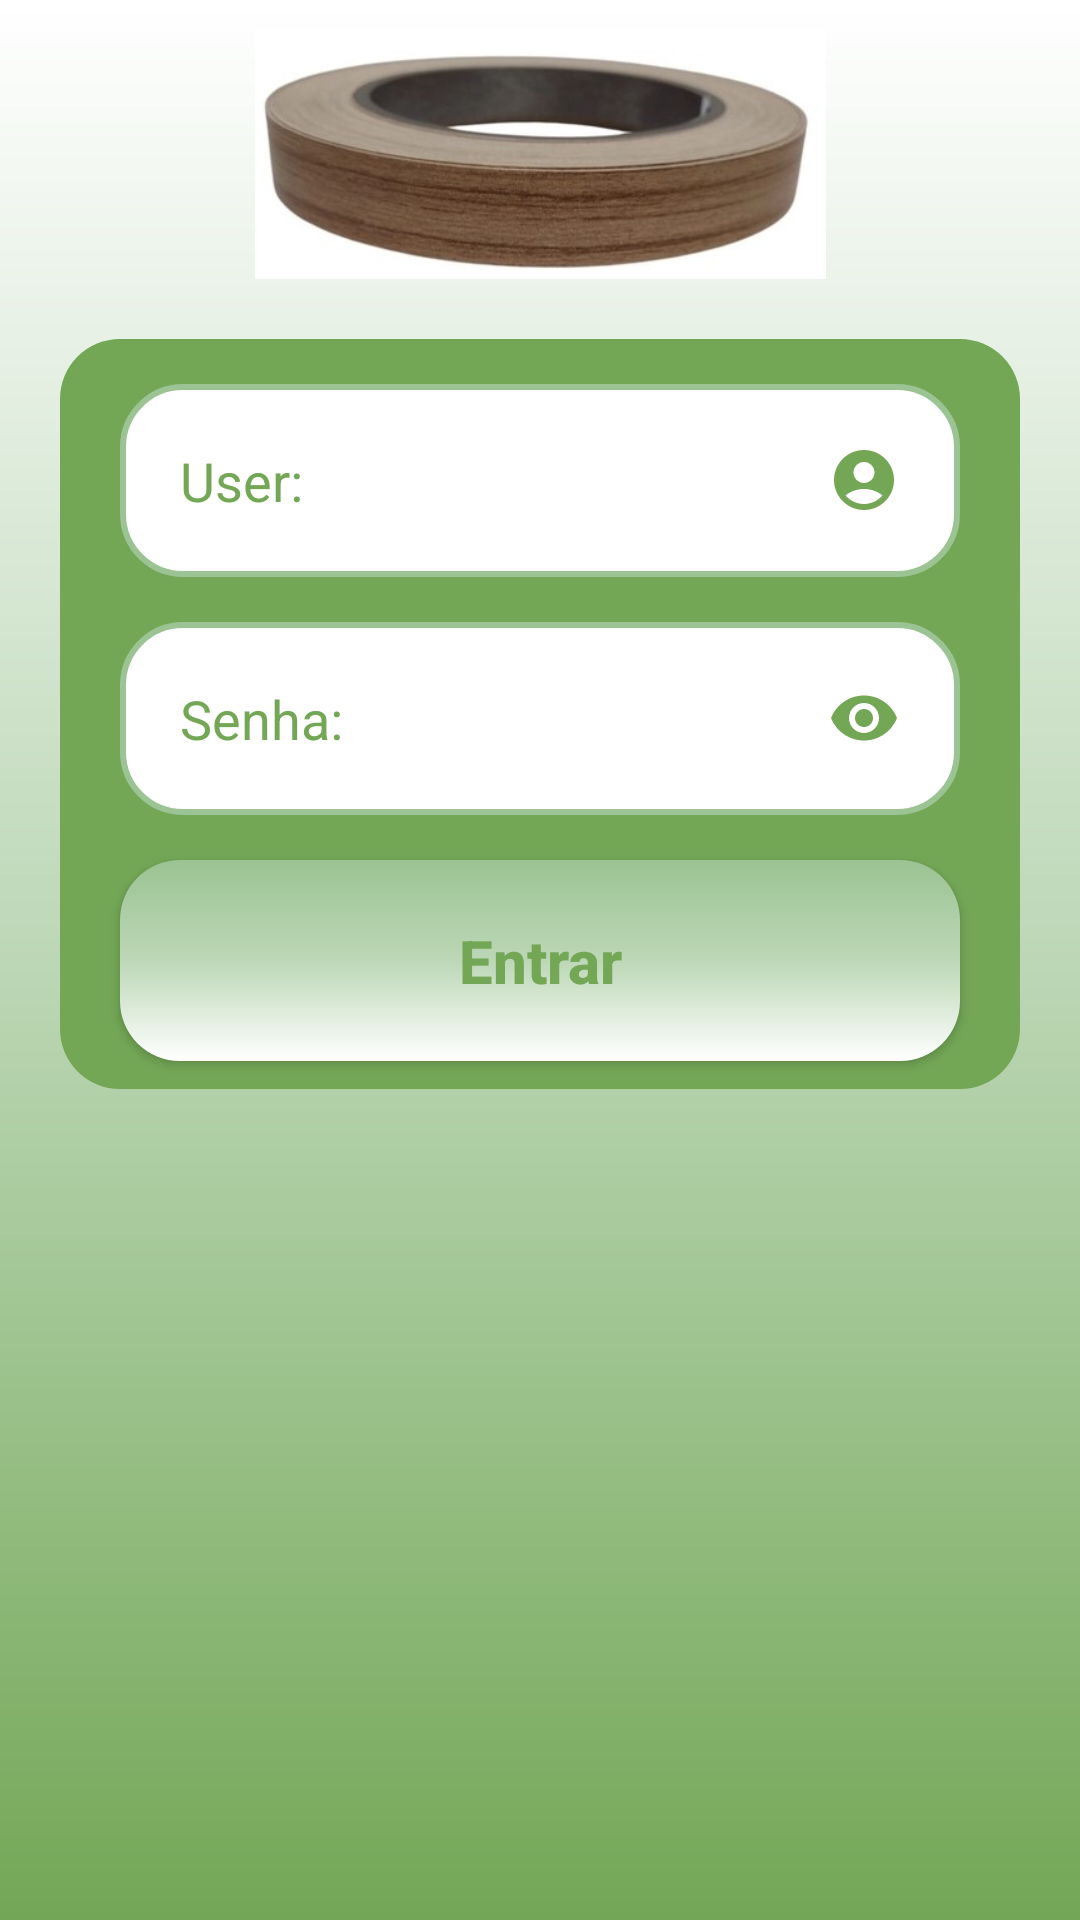

Layout XML and referenced resources for this Android screen:
<!-- AndroidManifest.xml: application theme Theme.Inventario -->
<!-- res/layout/activity_main_activitylogin.xml -->
<?xml version="1.0" encoding="utf-8"?>
<androidx.core.widget.NestedScrollView
        android:layout_width="match_parent"
        android:layout_height="match_parent"
        android:fillViewport="true"
        xmlns:android="http://schemas.android.com/apk/res/android">

    <androidx.constraintlayout.widget.ConstraintLayout xmlns:android="http://schemas.android.com/apk/res/android"
        xmlns:app="http://schemas.android.com/apk/res-auto"
        xmlns:tools="http://schemas.android.com/tools"
        android:layout_width="match_parent"
        android:layout_height="match_parent"
        android:background="@drawable/background"
        tools:context=".MainActivitylogin">

        <ImageView
            android:id="@+id/imageFita"
            android:layout_width="194dp"
            android:layout_height="83dp"
            android:scaleType="centerInside"
            android:layout_marginTop="10dp"
            app:layout_constraintEnd_toEndOf="parent"
            app:layout_constraintStart_toStartOf="parent"
            app:layout_constraintTop_toTopOf="parent"
            app:srcCompat="@drawable/fita" />

        <View
            android:id="@+id/containerComponents"
            style="@style/ContainerComponents"
            app:layout_constraintEnd_toEndOf="parent"
            app:layout_constraintStart_toStartOf="parent"
            app:layout_constraintTop_toBottomOf="@+id/imageFita" />

        <EditText
            android:id="@+id/editUsuario"
            style="@style/Edit_text"
            android:hint="User:"
            android:textColorHint="@color/verde_0"
            android:drawableRight="@drawable/ic_user_02"
            app:layout_constraintStart_toStartOf="@id/containerComponents"
            app:layout_constraintEnd_toEndOf="@id/containerComponents"
            app:layout_constraintTop_toTopOf="@id/containerComponents"/>

        <EditText
            android:id="@+id/editSenha"
            style="@style/Edit_text"
            android:hint="Senha:"
            android:textColorHint="@color/verde_0"
            android:drawableRight="@drawable/ic_eye"
            android:inputType="textPassword"
            app:layout_constraintStart_toStartOf="@id/containerComponents"
            app:layout_constraintEnd_toEndOf="@id/containerComponents"
            app:layout_constraintTop_toBottomOf="@id/editUsuario"/>

        <androidx.appcompat.widget.AppCompatButton
            android:id="@+id/buttonEntrar"
            style="@style/Button"
            android:text="Entrar"
            app:layout_constraintStart_toStartOf="parent"
            app:layout_constraintEnd_toEndOf="parent"
            app:layout_constraintTop_toBottomOf="@+id/editSenha"/>

        <ProgressBar
            android:id="@+id/progresbar"
            android:layout_width="wrap_content"
            android:layout_height="wrap_content"
            android:layout_marginTop="20dp"
            android:visibility="invisible"
            android:indeterminateTint="@color/white"
            app:layout_constraintStart_toStartOf="parent"
            app:layout_constraintEnd_toEndOf="parent"
            app:layout_constraintTop_toBottomOf="@id/containerComponents"/>


    </androidx.constraintlayout.widget.ConstraintLayout>
</androidx.core.widget.NestedScrollView>
<!-- resources referenced by this layout -->
<resources>
  <color name="verde_0">#73A756</color>
  <color name="white">#FFFFFFFF</color>
  <!-- drawable background (drawable) -->
  <?xml version="1.0" encoding="utf-8"?>
  <shape xmlns:android="http://schemas.android.com/apk/res/android">
  
      <gradient
          android:startColor="@color/verde_0"
          android:centerColor="@color/verde_02"
          android:endColor="@color/white"
          android:angle="90"
      />
  </shape>
  <!-- drawable ic_eye (drawable) -->
  <vector android:height="24dp" android:tint="#73A756"
      android:viewportHeight="24" android:viewportWidth="24"
      android:width="24dp" xmlns:android="http://schemas.android.com/apk/res/android">
      <path android:fillColor="@android:color/white" android:pathData="M12,4.5C7,4.5 2.73,7.61 1,12c1.73,4.39 6,7.5 11,7.5s9.27,-3.11 11,-7.5c-1.73,-4.39 -6,-7.5 -11,-7.5zM12,17c-2.76,0 -5,-2.24 -5,-5s2.24,-5 5,-5 5,2.24 5,5 -2.24,5 -5,5zM12,9c-1.66,0 -3,1.34 -3,3s1.34,3 3,3 3,-1.34 3,-3 -1.34,-3 -3,-3z"/>
  </vector>
  <!-- drawable ic_user_02 (drawable) -->
  <vector android:height="24dp" android:tint="#73A756"
      android:viewportHeight="24" android:viewportWidth="24"
      android:width="24dp" xmlns:android="http://schemas.android.com/apk/res/android">
      <path android:fillColor="@android:color/white" android:pathData="M12,2C6.48,2 2,6.48 2,12s4.48,10 10,10s10,-4.48 10,-10S17.52,2 12,2zM12,6c1.93,0 3.5,1.57 3.5,3.5S13.93,13 12,13s-3.5,-1.57 -3.5,-3.5S10.07,6 12,6zM12,20c-2.03,0 -4.43,-0.82 -6.14,-2.88C7.55,15.8 9.68,15 12,15s4.45,0.8 6.14,2.12C16.43,19.18 14.03,20 12,20z"/>
  </vector>
  <style name="ContainerComponents">
          <item name="android:layout_width">match_parent</item>
          <item name="android:layout_height">250dp</item>
          <item name="android:background">@drawable/container_components</item>
          <item name="android:layout_margin">20dp</item>
      </style>
  <style name="Edit_text">
          <item name="android:layout_width">match_parent</item>
          <item name="android:layout_height">wrap_content</item>
          <item name="android:background">@drawable/edit_text</item>
          <item name="android:padding">20dp</item>
          <item name="android:maxLength">25</item>
          <item name="android:layout_marginLeft">40dp</item>
          <item name="android:layout_marginRight">40dp</item>
          <item name="android:layout_marginTop">15dp</item>
      </style>
  <color name="verde_02">#bcd7b6</color>
  <!-- drawable button (drawable) -->
  <?xml version="1.0" encoding="utf-8"?>
  <shape xmlns:android="http://schemas.android.com/apk/res/android">
  
      <corners android:radius="20dp"/>
      <gradient
          android:startColor="@color/white"
          android:centerColor="@color/verde_02"
          android:endColor="@color/verde_01"
          android:angle="90"
          />
  
  </shape>
  <!-- drawable container_components (drawable) -->
  <?xml version="1.0" encoding="utf-8"?>
  <shape xmlns:android="http://schemas.android.com/apk/res/android">
  
      <solid android:color="@color/verde_0"/>
      <corners android:radius="20dp"/>
  
  </shape>
  <!-- drawable edit_text (drawable) -->
  <?xml version="1.0" encoding="utf-8"?>
  <shape xmlns:android="http://schemas.android.com/apk/res/android">
  
      <solid android:color="@color/white"/>
      <corners android:radius="20dp"/>
      <stroke android:color="@color/verde_01" android:width="2dp"/>
  
  </shape>
  <color name="purple_500">#FF6200EE</color>
  <color name="teal_200">#FF03DAC5</color>
  <color name="teal_700">#FF018786</color>
  <color name="black">#FF000000</color>
  <color name="verde_01">#9bc393</color>
</resources>
